Run: headless pygame with SDL's dummy video driver; simulated clock (each Clock.tick advances the game by its frame time, no real sleeping); random seed 0; keys injected as events and as key.get_pressed() state; no mouse input.
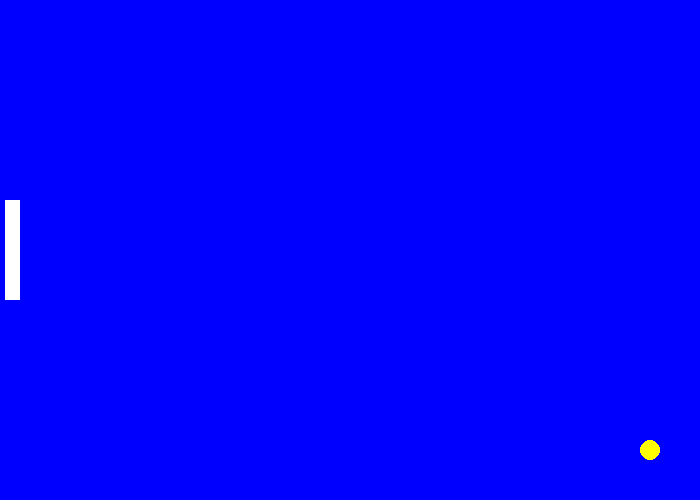
Frame 1 of 4 · flips 1–60 · no input
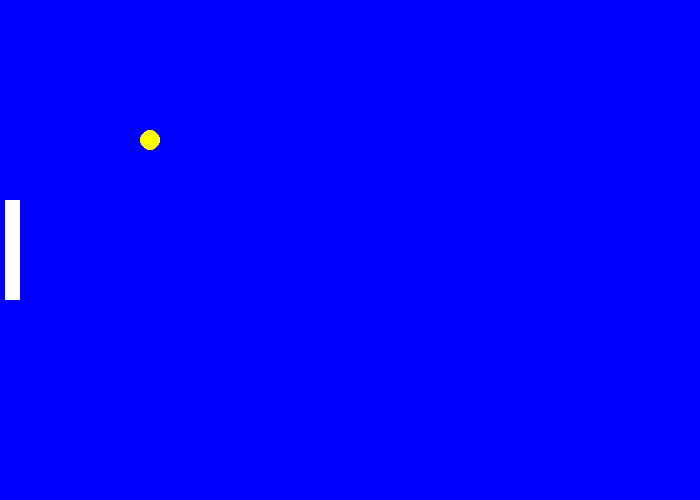
Frame 2 of 4 · flips 61–180 · tapped SPACE, RETURN · held RIGHT (→), D
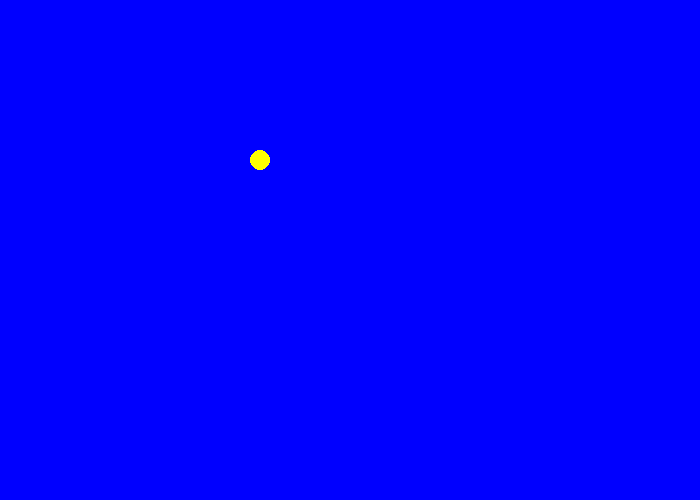
Frame 3 of 4 · flips 181–300 · held DOWN (↓), S
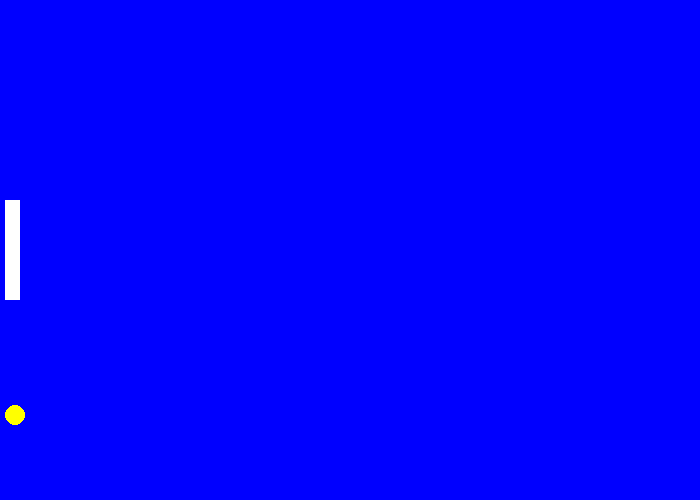
Frame 4 of 4 · flips 301–420 · held LEFT (←), A, UP (↑), W

The pygame program that drew these frames:

import pygame
import math
import random
# Initialize the game engine
pygame.init()

# Define some colors
BLACK    = (   0,   0,   0)
WHITE    = ( 255, 255, 255)
GREEN    = (   0, 255,   0)
RED      = ( 255,   0,   0)
BLUE     = (   0,   0, 255)
YELLOW   = (255 , 255,   0)
PURPLE   = ( 150,   0, 150)
PINK     = ( 255, 192, 203)
size = (700, 500)
screen = pygame.display.set_mode(size)
pygame.display.set_caption("Otis's test:")

# Loop until the user clicks the close button.
done = False
 
# Used to manage how fast the screen updates
clock = pygame.time.Clock()
x_val = 350
y_val = 250
x_offset = 5
y_offset = 5
pi= 3.141592652
counter = 0
screenfill = BLUE
randomint = random.randint(1,4)
y_val_2 = 200
x_val_2 = 5
lives = 5
text_font = pygame.font.SysFont(None, 30)
font = pygame.font.SysFont(None, 30)
end = ""

 
# -------- Main Program Loop -----------
while not done:
    # --- Main event loop
    for event in pygame.event.get(): # User did something
        if event.type == pygame.QUIT: # If user clicked close
            done = True # Flag that we are done so we exit this loop
 
    # --- Game logic should go here
 
    # --- Drawing code should go here
 
    # First, clear the screen to white. Don't put other drawing commands
    # above this, or they will be erased with this command.
   
    
    screen.fill(screenfill)
    
    
    #draw stuff here:
    endmessage = font.render(end, True, BLACK)
    screen.blit(endmessage, [270,100])

    keys = pygame.key.get_pressed()
    if keys[pygame.K_UP]:
        y_val_2 -= 5
    if keys[pygame.K_DOWN]:
        y_val_2 += 5


    y_val = y_val+ y_offset
    x_val = x_val + x_offset
    if y_val < 0:
        y_offset = y_offset*-1 

    elif y_val > 495:
        y_offset = y_offset*-1 
        
    
    elif x_val > 695:
        x_offset = x_offset*-1 
    
    elif x_val < 20 and y_val >= y_val_2 and y_val <= y_val_2 + 100:
        x_offset = x_offset*-1 
        
    if x_val < 0 and y_val >= y_val_2+100:
        screenfill = RED
        x_val = 350
        y_val = 250
        screenfill = BLUE
        lives -= 1
    
    elif x_val < 0 and y_val <= y_val_2:
        screenfill = RED
        x_val = 350
        y_val = 250
        screenfill = BLUE
        lives -= 1    
    
    if lives == 0:
        end = "GAME OVER"

    

    #end if

    pygame.draw.circle(screen, YELLOW, [x_val, y_val] , 10)

    pygame.draw.rect(screen, WHITE, (5, y_val_2, 15, 100))
    # --- Go ahead and update the screen with what we've drawn.
    pygame.display.flip()
 
    # --- Limit to 60 frames per second
    clock.tick(60)
#endwhile
pygame.quit()
